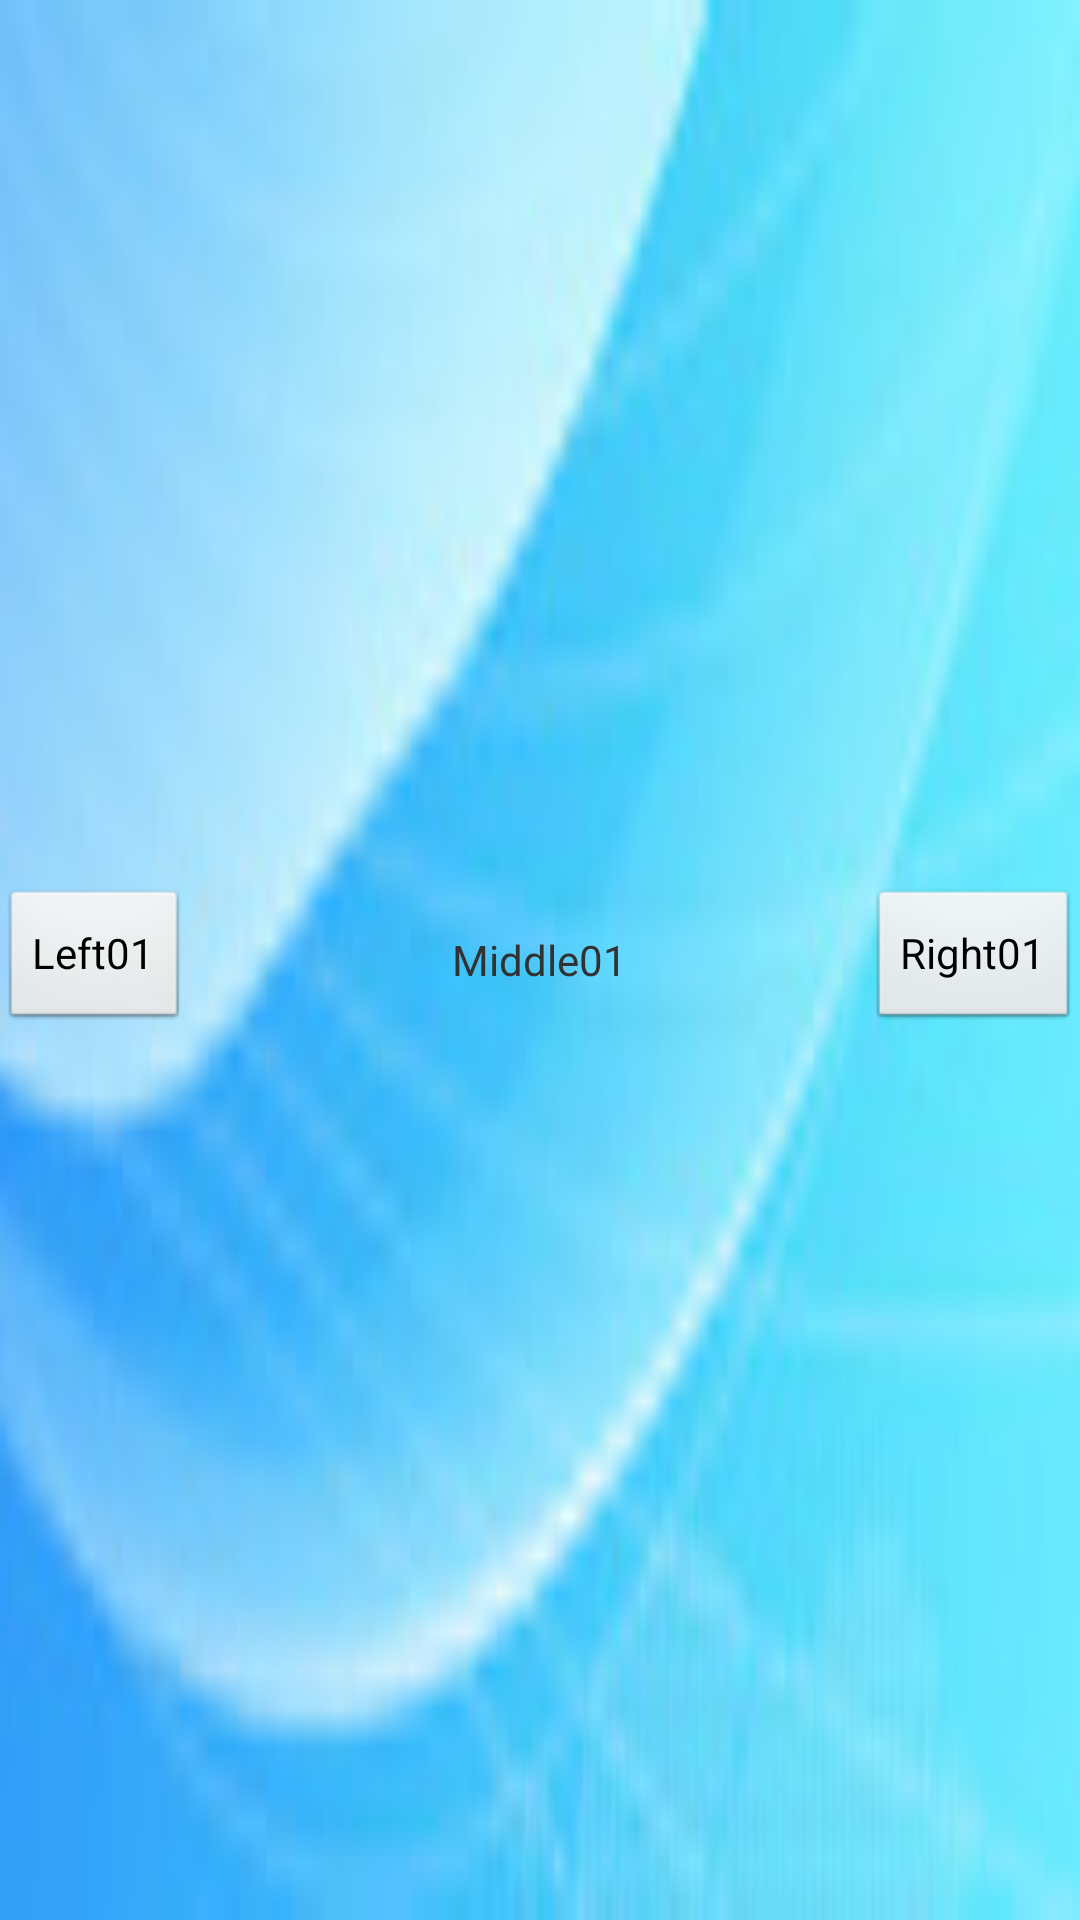

Android layout source for this screen:
<!-- AndroidManifest.xml: application theme AppTheme -->
<!-- res/layout/activity_tab_top.xml -->
<?xml version="1.0" encoding="utf-8"?>
<RelativeLayout xmlns:android="http://schemas.android.com/apk/res/android"
    android:layout_width="match_parent"
    android:layout_height="wrap_content"
    android:background="@mipmap/pic_tab_top_bg" >

    

    <LinearLayout
        android:id="@+id/ll_tab_top_title_left"
        android:layout_width="wrap_content"
        android:layout_height="wrap_content"
        android:layout_alignParentLeft="true"
        android:layout_centerVertical="true"
        android:gravity="center_vertical"
        android:orientation="horizontal" >

        <Button
            android:id="@+id/btn_tab_top_title_left_back"
            android:layout_width="wrap_content"
            android:layout_height="wrap_content"
            android:text="@string/top_title_left01" />
    </LinearLayout>

    

    <LinearLayout
        android:id="@+id/ll_tab_top_title_middle"
        android:layout_width="wrap_content"
        android:layout_height="wrap_content"
        android:layout_centerInParent="true"
        android:gravity="center_vertical"
        android:orientation="horizontal" >

        <TextView
            android:id="@+id/tv_tab_top_title_middle_01"
            android:layout_width="wrap_content"
            android:layout_height="wrap_content"
            android:text="@string/top_title_middle01" />
    </LinearLayout>

    

    <LinearLayout
        android:id="@+id/ll_tab_top_title_right"
        android:layout_width="wrap_content"
        android:layout_height="wrap_content"
        android:layout_alignParentRight="true"
        android:layout_centerVertical="true"
        android:gravity="center_vertical"
        android:orientation="horizontal" >

        <Button
            android:id="@+id/btn_tab_top_title_right_01"
            android:layout_width="wrap_content"
            android:layout_height="wrap_content"
            android:text="@string/top_title_right01" />
    </LinearLayout>

</RelativeLayout>
<!-- resources referenced by this layout -->
<resources>
  <!-- mipmap pic_tab_top_bg: png bitmap (mipmap-hdpi, 20732 bytes) -->
  <string name="top_title_left01">Left01</string>
  <string name="top_title_middle01">Middle01</string>
  <string name="top_title_right01">Right01</string>
  <style name="AppTheme" parent="AppBaseTheme">
  
          
          
          <item name="android:windowAnimationStyle">@style/ActivityAnimation</item>
      </style>
  <style name="AppBaseTheme" parent="android:Theme.Light">
          
      </style>
  <style name="ActivityAnimation">
  
          
          <item name="android:activityOpenEnterAnimation">@anim/push_right_in</item>
          
          <item name="android:activityOpenExitAnimation">@anim/push_left_out</item>
          
          <item name="android:activityCloseEnterAnimation">@anim/push_left_in</item>
          
          <item name="android:activityCloseExitAnimation">@anim/push_right_out</item>
          
      </style>
</resources>
